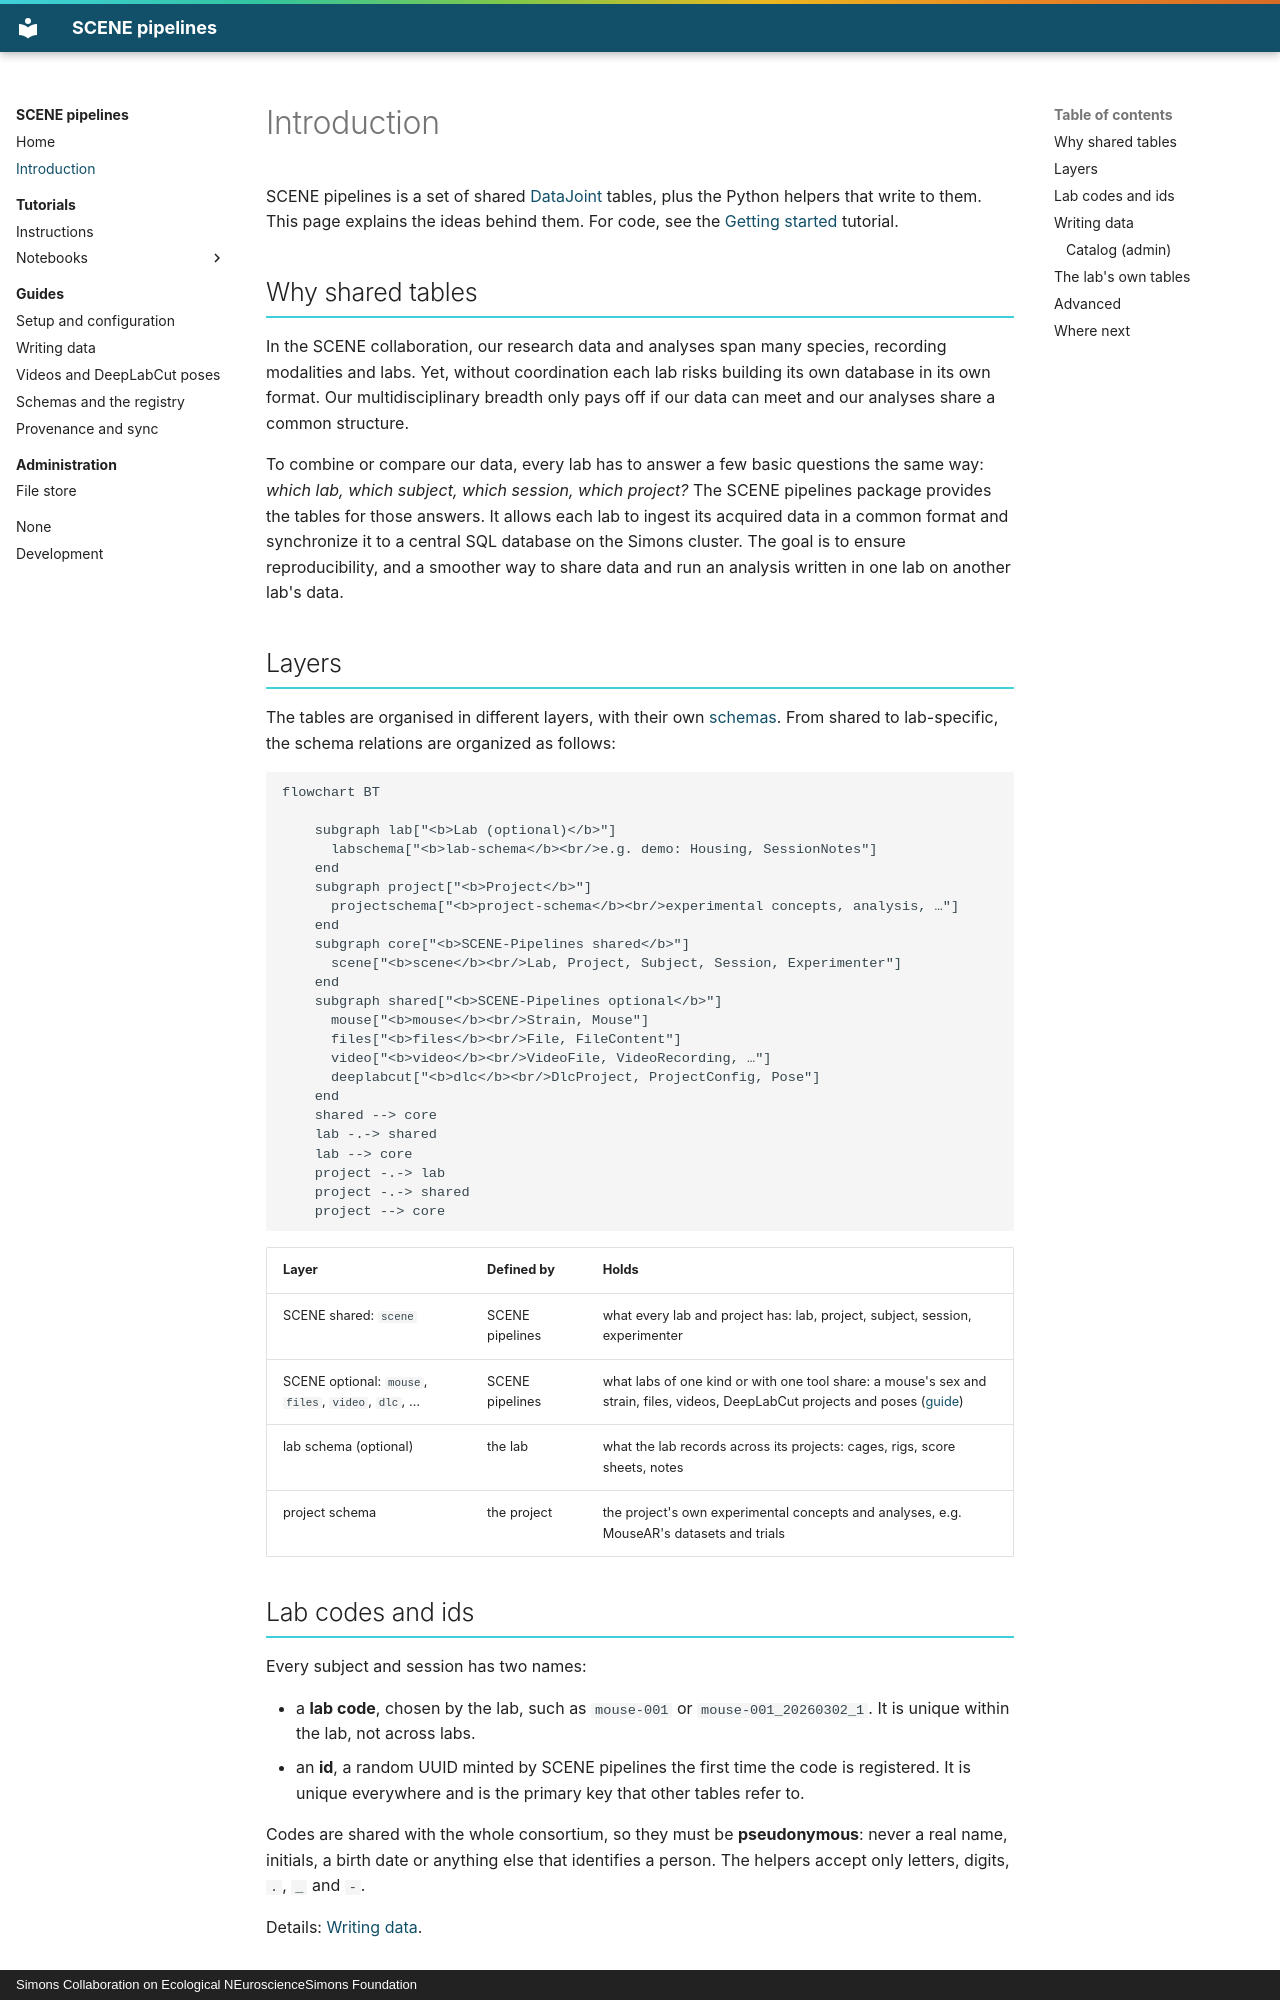

repository: SCENE-Collaboration/SCENE-pipelines · page: introduction/index.html · generator: mkdocs · copyright: Simons Collaboration on Ecological NEuroscienceSimons Foundation

# Introduction

SCENE pipelines is a set of shared [DataJoint](https://datajoint.com/) tables, plus the Python helpers that write to them.
This page explains the ideas behind them. For code, see the [Getting started](tutorials/01_getting_started.ipynb) tutorial.

## Why shared tables

In the SCENE collaboration, our research data and analyses span many species, recording modalities and labs. Yet, without coordination each lab risks building its own database in its own format. Our multidisciplinary breadth only pays off if our data can meet and our analyses share a common structure.

To combine or compare our data, every lab has to answer a few basic questions the same way:
*which lab, which subject, which session, which project?* The SCENE pipelines package provides the tables for those answers. It allows each lab to ingest its acquired data in a common format and synchronize it to a central SQL database on the Simons cluster. The goal is to ensure reproducibility, and a smoother way to share data and run an analysis written in one lab on another lab's data.


## Layers

The tables are organised in different layers, with their own [schemas](https://docs.datajoint.com/explanation/schema-as-workflow-specification/). From shared to lab-specific, the schema relations are  organized as follows:

```mermaid
flowchart BT

    subgraph lab["<b>Lab (optional)</b>"]
      labschema["<b>lab-schema</b><br/>e.g. demo: Housing, SessionNotes"]
    end
    subgraph project["<b>Project</b>"]
      projectschema["<b>project-schema</b><br/>experimental concepts, analysis, …"]
    end
    subgraph core["<b>SCENE-Pipelines shared</b>"]
      scene["<b>scene</b><br/>Lab, Project, Subject, Session, Experimenter"]
    end
    subgraph shared["<b>SCENE-Pipelines optional</b>"]
      mouse["<b>mouse</b><br/>Strain, Mouse"]
      files["<b>files</b><br/>File, FileContent"]
      video["<b>video</b><br/>VideoFile, VideoRecording, …"]
      deeplabcut["<b>dlc</b><br/>DlcProject, ProjectConfig, Pose"]
    end
    shared --> core
    lab -.-> shared
    lab --> core
    project -.-> lab
    project -.-> shared
    project --> core
```

| Layer | Defined by | Holds |
|---|---|---|
| SCENE shared: `scene` | SCENE pipelines | what every lab and project has: lab, project, subject, session, experimenter |
| SCENE optional: `mouse`, `files`, `video`, `dlc`, … | SCENE pipelines | what labs of one kind or with one tool share: a mouse's sex and strain, files, videos, DeepLabCut projects and poses ([guide](guides/dlc-and-video.md)) |
| lab schema (optional) | the lab | what the lab records across its projects: cages, rigs, score sheets, notes |
| project schema | the project | the project's own experimental concepts and analyses, e.g. MouseAR's datasets and trials |
